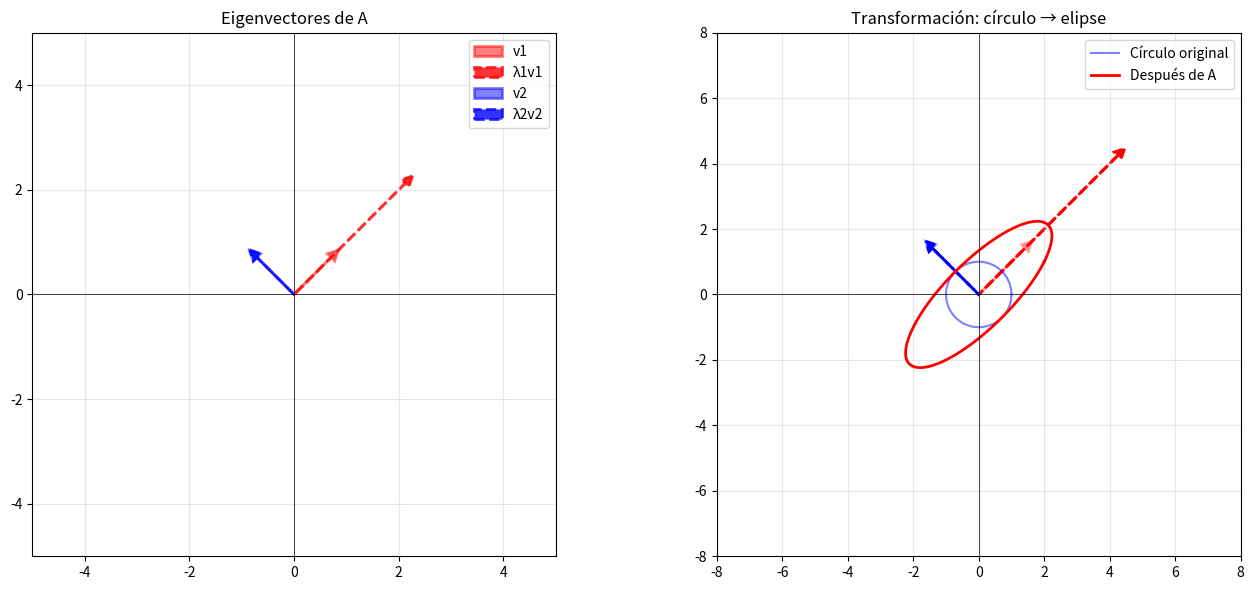

This figure's Python source:
"""
Día 3: Ejercicios de Eigenvalores y Eigenvectores
Álgebra Lineal Avanzada - Semana 3-4

Temas:
- Cálculo de eigenvalores (método característico)
- Cálculo de eigenvectores
- Verificación de la ecuación Av = λv
- Diagonalización de matrices
- Potencias de matrices usando eigendecomposición
- Aplicaciones en ML (cadenas de Markov, PageRank)
"""

import numpy as np
from typing import Tuple, List
import matplotlib.pyplot as plt


# ============================================================================
# EJERCICIO 1: Calcular Eigenvalores Manualmente (2×2)
# ============================================================================

def eigenvalores_2x2(A: np.ndarray) -> np.ndarray:
    """
    Calcula eigenvalores de una matriz 2×2 resolviendo:
    det(A - λI) = 0
    
    Para matriz [[a, b], [c, d]]:
    λ² - (a+d)λ + (ad-bc) = 0
    
    Args:
        A: Matriz 2×2
        
    Returns:
        Array con los 2 eigenvalores
    """
    if A.shape != (2, 2):
        raise ValueError("La matriz debe ser 2×2")
    
    a, b = A[0]
    c, d = A[1]
    
    # Coeficientes del polinomio característico: λ² - traza·λ + det
    traza = a + d
    det = a * d - b * c
    
    # Resolver ecuación cuadrática: λ² - traza·λ + det = 0
    # λ = (traza ± √(traza² - 4·det)) / 2
    discriminante = traza**2 - 4*det
    
    if discriminante >= 0:
        lambda1 = (traza + np.sqrt(discriminante)) / 2
        lambda2 = (traza - np.sqrt(discriminante)) / 2
    else:
        # Eigenvalores complejos
        real = traza / 2
        imag = np.sqrt(-discriminante) / 2
        lambda1 = complex(real, imag)
        lambda2 = complex(real, -imag)
    
    return np.array([lambda1, lambda2])


def test_eigenvalores_2x2():
    """Pruebas para eigenvalores 2×2"""
    print("=" * 60)
    print("EJERCICIO 1: Eigenvalores 2×2 (Manual)")
    print("=" * 60)
    
    # Caso 1: Matriz simétrica
    A = np.array([[4, 1],
                  [1, 3]], dtype=float)
    
    print(f"\nMatriz A:")
    print(A)
    
    eigenvalues_manual = eigenvalores_2x2(A)
    eigenvalues_numpy = np.linalg.eigvals(A)
    
    print(f"\nEigenvalores (manual): {eigenvalues_manual}")
    print(f"Eigenvalores (NumPy): {eigenvalues_numpy}")
    print(f"✓ Iguales: {np.allclose(eigenvalues_manual, eigenvalues_numpy)}")
    
    # Caso 2: Matriz identidad (eigenvalores = 1)
    I = np.eye(2)
    eig_I = eigenvalores_2x2(I)
    print(f"\nMatriz identidad: eigenvalores = {eig_I}")
    
    # Caso 3: Matriz de rotación (eigenvalores complejos)
    theta = np.pi / 4  # 45 grados
    R = np.array([[np.cos(theta), -np.sin(theta)],
                  [np.sin(theta), np.cos(theta)]])
    eig_R = eigenvalores_2x2(R)
    print(f"\nMatriz rotación 45°: eigenvalores = {eig_R}")
    print(f"(Complejos con magnitud 1)")
    
    print("\n" + "=" * 60 + "\n")


# ============================================================================
# EJERCICIO 2: Calcular Eigenvectores
# ============================================================================

def eigenvector(A: np.ndarray, lambda_val: float, tolerancia: float = 1e-10) -> np.ndarray:
    """
    Calcula el eigenvector asociado a un eigenvalor resolviendo:
    (A - λI)v = 0
    
    Args:
        A: Matriz cuadrada
        lambda_val: Eigenvalor
        tolerancia: Tolerancia numérica
        
    Returns:
        Eigenvector normalizado
    """
    n = A.shape[0]
    
    # Construir (A - λI)
    A_lambda = A - lambda_val * np.eye(n)
    
    # El eigenvector es el nullspace de (A - λI)
    # Usamos SVD para encontrar el vector en el nullspace
    U, S, VT = np.linalg.svd(A_lambda)
    
    # El eigenvector es la última columna de V (última fila de VT)
    v = VT[-1]
    
    # Normalizar
    v = v / np.linalg.norm(v)
    
    return v


def test_eigenvectores():
    """Pruebas para eigenvectores"""
    print("=" * 60)
    print("EJERCICIO 2: Calcular Eigenvectores")
    print("=" * 60)
    
    A = np.array([[4, -2],
                  [1, 1]], dtype=float)
    
    print(f"\nMatriz A:")
    print(A)
    
    # Obtener eigenvalores y eigenvectores con NumPy
    eigenvalues, eigenvectors = np.linalg.eig(A)
    
    print(f"\nEigenvalores: {eigenvalues}")
    
    # Calcular eigenvector manualmente para el primer eigenvalor
    lambda1 = eigenvalues[0]
    v1_manual = eigenvector(A, lambda1)
    v1_numpy = eigenvectors[:, 0]
    
    print(f"\nPara λ₁ = {lambda1:.4f}:")
    print(f"Eigenvector (manual): {v1_manual}")
    print(f"Eigenvector (NumPy): {v1_numpy}")
    
    # Los eigenvectores pueden diferir en signo
    iguales = np.allclose(v1_manual, v1_numpy) or np.allclose(v1_manual, -v1_numpy)
    print(f"✓ Iguales (permitiendo signo opuesto): {iguales}")
    
    print("\n" + "=" * 60 + "\n")


# ============================================================================
# EJERCICIO 3: Verificar Ecuación Av = λv
# ============================================================================

def verificar_ecuacion_eigen(A: np.ndarray, lambda_val: float, v: np.ndarray) -> bool:
    """
    Verifica que Av = λv
    
    Args:
        A: Matriz
        lambda_val: Eigenvalor
        v: Eigenvector
        
    Returns:
        True si cumple la ecuación
    """
    Av = A @ v
    lambda_v = lambda_val * v
    
    return np.allclose(Av, lambda_v)


def test_verificacion_eigen():
    """Pruebas de verificación de ecuación eigen"""
    print("=" * 60)
    print("EJERCICIO 3: Verificar Av = λv")
    print("=" * 60)
    
    A = np.array([[3, 1],
                  [0, 2]], dtype=float)
    
    print(f"\nMatriz A:")
    print(A)
    
    eigenvalues, eigenvectors = np.linalg.eig(A)
    
    for i in range(len(eigenvalues)):
        lambda_i = eigenvalues[i]
        v_i = eigenvectors[:, i]
        
        Av = A @ v_i
        lambda_v = lambda_i * v_i
        
        print(f"\nλ_{i+1} = {lambda_i:.4f}")
        print(f"v_{i+1} = {v_i}")
        print(f"Av = {Av}")
        print(f"λv = {lambda_v}")
        
        es_correcto = verificar_ecuacion_eigen(A, lambda_i, v_i)
        print(f"✓ Av = λv: {es_correcto}")
    
    print("\n" + "=" * 60 + "\n")


# ============================================================================
# EJERCICIO 4: Diagonalización A = QΛQ⁻¹
# ============================================================================

def diagonalizar(A: np.ndarray) -> Tuple[np.ndarray, np.ndarray, np.ndarray]:
    """
    Diagonaliza una matriz: A = Q Λ Q⁻¹
    
    Args:
        A: Matriz cuadrada
        
    Returns:
        Q (eigenvectores), Λ (eigenvalores diagonal), Q⁻¹
    """
    eigenvalues, eigenvectors = np.linalg.eig(A)
    
    Q = eigenvectors
    Lambda = np.diag(eigenvalues)
    Q_inv = np.linalg.inv(Q)
    
    return Q, Lambda, Q_inv


def test_diagonalizacion():
    """Pruebas de diagonalización"""
    print("=" * 60)
    print("EJERCICIO 4: Diagonalización A = QΛQ⁻¹")
    print("=" * 60)
    
    A = np.array([[4, 1],
                  [2, 3]], dtype=float)
    
    print(f"\nMatriz A:")
    print(A)
    
    Q, Lambda, Q_inv = diagonalizar(A)
    
    print(f"\nQ (eigenvectores):")
    print(Q)
    print(f"\nΛ (eigenvalores diagonal):")
    print(Lambda)
    print(f"\nQ⁻¹:")
    print(Q_inv)
    
    # Reconstruir A
    A_reconstruida = Q @ Lambda @ Q_inv
    
    print(f"\nA reconstruida (QΛQ⁻¹):")
    print(A_reconstruida)
    
    print(f"\n✓ A = QΛQ⁻¹: {np.allclose(A, A_reconstruida)}")
    
    print("\n" + "=" * 60 + "\n")


# ============================================================================
# EJERCICIO 5: Potencias de Matriz usando Eigendecomposición
# ============================================================================

def potencia_matriz(A: np.ndarray, n: int) -> np.ndarray:
    """
    Calcula A^n eficientemente usando eigendecomposición:
    A^n = Q Λ^n Q⁻¹
    
    Args:
        A: Matriz cuadrada
        n: Exponente
        
    Returns:
        A^n
    """
    Q, Lambda, Q_inv = diagonalizar(A)
    
    # Λ^n es fácil: elevar cada elemento diagonal a n
    Lambda_n = np.diag(np.diag(Lambda) ** n)
    
    # A^n = Q Λ^n Q⁻¹
    A_n = Q @ Lambda_n @ Q_inv
    
    return A_n


def test_potencia_matriz():
    """Pruebas de potencias de matrices"""
    print("=" * 60)
    print("EJERCICIO 5: A^n usando Eigendecomposición")
    print("=" * 60)
    
    A = np.array([[2, 1],
                  [1, 2]], dtype=float)
    
    print(f"\nMatriz A:")
    print(A)
    
    # Calcular A^10
    n = 10
    
    # Método 1: Multiplicación directa (lento)
    import time
    start = time.time()
    A_n_directo = np.linalg.matrix_power(A, n)
    t_directo = time.time() - start
    
    # Método 2: Eigendecomposición (rápido para n grande)
    start = time.time()
    A_n_eigen = potencia_matriz(A, n)
    t_eigen = time.time() - start
    
    print(f"\nA^{n} (método directo):")
    print(A_n_directo)
    print(f"Tiempo: {t_directo:.6f}s")
    
    print(f"\nA^{n} (eigendecomposición):")
    print(A_n_eigen)
    print(f"Tiempo: {t_eigen:.6f}s")
    
    print(f"\n✓ Resultados iguales: {np.allclose(A_n_directo, A_n_eigen)}")
    
    # Para n muy grande, eigendecomposición es mucho más rápido
    n_grande = 100
    A_100_eigen = potencia_matriz(A, n_grande)
    print(f"\nA^{n_grande} calculado con eigendecomposición:")
    print(f"(valores muy grandes, pero cálculo rápido)")
    
    print("\n" + "=" * 60 + "\n")


# ============================================================================
# EJERCICIO 6: Visualización Geométrica
# ============================================================================

def visualizar_eigenvectores(A: np.ndarray):
    """
    Visualiza eigenvectores y cómo A transforma el espacio
    """
    print("=" * 60)
    print("EJERCICIO 6: Visualización Geométrica")
    print("=" * 60)
    
    eigenvalues, eigenvectors = np.linalg.eig(A)
    
    # Crear figura
    fig, (ax1, ax2) = plt.subplots(1, 2, figsize=(14, 6))
    
    # Círculo unitario
    theta = np.linspace(0, 2*np.pi, 100)
    circle = np.array([np.cos(theta), np.sin(theta)])
    
    # Transformar círculo
    ellipse = A @ circle
    
    # Plot 1: Eigenvectores
    ax1.set_xlim(-5, 5)
    ax1.set_ylim(-5, 5)
    ax1.axhline(y=0, color='k', linewidth=0.5)
    ax1.axvline(x=0, color='k', linewidth=0.5)
    ax1.grid(True, alpha=0.3)
    ax1.set_aspect('equal')
    ax1.set_title('Eigenvectores de A')
    
    colors = ['red', 'blue']
    for i in range(2):
        v = eigenvectors[:, i]
        lambda_i = eigenvalues[i]
        
        # Dibujar eigenvector original
        ax1.arrow(0, 0, v[0], v[1], head_width=0.2, head_length=0.2,
                 fc=colors[i], ec=colors[i], linewidth=2, 
                 label=f'v{i+1}', alpha=0.5)
        
        # Dibujar Av = λv
        Av = lambda_i * v
        ax1.arrow(0, 0, Av[0], Av[1], head_width=0.2, head_length=0.2,
                 fc=colors[i], ec=colors[i], linewidth=2, linestyle='--',
                 label=f'λ{i+1}v{i+1}', alpha=0.8)
    
    ax1.legend()
    
    # Plot 2: Transformación
    ax2.plot(circle[0], circle[1], 'b-', label='Círculo original', alpha=0.5)
    ax2.plot(ellipse[0], ellipse[1], 'r-', label='Después de A', linewidth=2)
    
    # Eigenvectores sobre la transformación
    for i in range(2):
        v = eigenvectors[:, i] * 2  # Escalar para visualización
        lambda_i = eigenvalues[i]
        Av = lambda_i * v
        
        ax2.arrow(0, 0, v[0], v[1], head_width=0.3, head_length=0.3,
                 fc=colors[i], ec=colors[i], linewidth=2, alpha=0.3)
        ax2.arrow(0, 0, Av[0], Av[1], head_width=0.3, head_length=0.3,
                 fc=colors[i], ec=colors[i], linewidth=2, linestyle='--')
    
    ax2.set_xlim(-8, 8)
    ax2.set_ylim(-8, 8)
    ax2.axhline(y=0, color='k', linewidth=0.5)
    ax2.axvline(x=0, color='k', linewidth=0.5)
    ax2.grid(True, alpha=0.3)
    ax2.set_aspect('equal')
    ax2.set_title('Transformación: círculo → elipse')
    ax2.legend()
    
    plt.tight_layout()
    plt.savefig('eigenvectores_visualizacion.png', dpi=150, bbox_inches='tight')
    plt.close()
    
    print(f"\nMatriz A:")
    print(A)
    print(f"\nEigenvalores: {eigenvalues}")
    print(f"\nEigenvectores:")
    print(eigenvectors)
    print("\n✓ Gráfica guardada como 'eigenvectores_visualizacion.png'")
    
    print("\n" + "=" * 60 + "\n")


# ============================================================================
# EJERCICIO 7: Cadena de Markov
# ============================================================================

def estado_estacionario_markov(P: np.ndarray, max_iter: int = 100) -> np.ndarray:
    """
    Encuentra el estado estacionario de una cadena de Markov.
    
    El estado estacionario π satisface: πP = π
    Es el eigenvector asociado al eigenvalor λ = 1
    
    Args:
        P: Matriz de transición (cada fila suma 1)
        max_iter: Iteraciones máximas
        
    Returns:
        Vector de estado estacionario
    """
    # El estado estacionario es el eigenvector de P^T con eigenvalor 1
    eigenvalues, eigenvectors = np.linalg.eig(P.T)
    
    # Encontrar índice del eigenvalor más cercano a 1
    idx = np.argmin(np.abs(eigenvalues - 1))
    
    # Eigenvector correspondiente
    pi = np.real(eigenvectors[:, idx])
    
    # Normalizar para que sume 1 (distribución de probabilidad)
    pi = pi / np.sum(pi)
    
    return pi


def test_cadena_markov():
    """Pruebas de cadena de Markov"""
    print("=" * 60)
    print("EJERCICIO 7: Cadena de Markov - Estado Estacionario")
    print("=" * 60)
    
    # Ejemplo: Clima (Soleado/Lluvioso)
    # P[i,j] = probabilidad de pasar de estado i a estado j
    P = np.array([[0.9, 0.1],   # Soleado → Soleado/Lluvioso
                  [0.5, 0.5]])   # Lluvioso → Soleado/Lluvioso
    
    print("\nCadena de Markov del clima:")
    print("Estados: [Soleado, Lluvioso]")
    print("\nMatriz de transición P:")
    print(P)
    print("\nP[0,1] = 0.1 → Si hoy es soleado, 10% probabilidad de lluvia mañana")
    print("P[1,0] = 0.5 → Si hoy llueve, 50% probabilidad de sol mañana")
    
    # Estado estacionario
    pi = estado_estacionario_markov(P)
    
    print(f"\nEstado estacionario π: {pi}")
    print(f"A largo plazo:")
    print(f"  {pi[0]*100:.1f}% de días soleados")
    print(f"  {pi[1]*100:.1f}% de días lluviosos")
    
    # Verificar que πP = π
    pi_P = pi @ P
    print(f"\nVerificación πP = π:")
    print(f"πP = {pi_P}")
    print(f"π  = {pi}")
    print(f"✓ Correcto: {np.allclose(pi_P, pi)}")
    
    # Simular evolución
    print("\nEvolución desde estado inicial [1, 0] (100% soleado):")
    estado = np.array([1.0, 0.0])
    for dia in [1, 2, 5, 10, 50]:
        estado_dia = estado @ np.linalg.matrix_power(P, dia)
        print(f"Día {dia:2d}: {estado_dia} (Sol: {estado_dia[0]*100:.1f}%)")
    
    print("\n" + "=" * 60 + "\n")


# ============================================================================
# EJERCICIO 8: PageRank Simplificado
# ============================================================================

def pagerank_simple(enlaces: np.ndarray, d: float = 0.85, 
                    max_iter: int = 100, tol: float = 1e-6) -> np.ndarray:
    """
    Algoritmo PageRank simplificado.
    
    Args:
        enlaces: Matriz de adyacencia (enlaces[i,j] = 1 si i enlaza a j)
        d: Factor de amortiguamiento (damping factor)
        max_iter: Iteraciones máximas
        tol: Tolerancia de convergencia
        
    Returns:
        Scores de PageRank normalizados
    """
    n = enlaces.shape[0]
    
    # Normalizar matriz de enlaces (cada fila suma 1)
    out_degree = enlaces.sum(axis=1, keepdims=True)
    out_degree[out_degree == 0] = 1  # Evitar división por 0
    M = enlaces / out_degree
    
    # Matriz de Google: G = dM + (1-d)/n * ee^T
    G = d * M + (1 - d) / n * np.ones((n, n))
    
    # Power iteration para encontrar eigenvector dominante
    pagerank = np.ones(n) / n  # Inicializar uniforme
    
    for _ in range(max_iter):
        pagerank_new = pagerank @ G
        
        if np.linalg.norm(pagerank_new - pagerank) < tol:
            break
        
        pagerank = pagerank_new
    
    # Normalizar
    pagerank = pagerank / np.sum(pagerank)
    
    return pagerank


def test_pagerank():
    """Pruebas de PageRank"""
    print("=" * 60)
    print("EJERCICIO 8: PageRank Simplificado")
    print("=" * 60)
    
    # Red de páginas web simple
    # Páginas: A, B, C, D
    enlaces = np.array([
        [0, 1, 1, 0],  # A enlaza a B y C
        [1, 0, 0, 0],  # B enlaza a A
        [0, 1, 0, 1],  # C enlaza a B y D
        [0, 1, 1, 0]   # D enlaza a B y C
    ], dtype=float)
    
    print("\nRed de páginas web:")
    print("A → B, C")
    print("B → A")
    print("C → B, D")
    print("D → B, C")
    
    print("\nMatriz de enlaces:")
    print(enlaces)
    
    # Calcular PageRank
    pr = pagerank_simple(enlaces)
    
    paginas = ['A', 'B', 'C', 'D']
    print("\nPageRank scores:")
    for i, pagina in enumerate(paginas):
        print(f"  Página {pagina}: {pr[i]:.4f}")
    
    # Página más importante
    idx_max = np.argmax(pr)
    print(f"\n✓ Página más importante: {paginas[idx_max]} (score: {pr[idx_max]:.4f})")
    print("  (Recibe más enlaces entrantes)")
    
    print("\n" + "=" * 60 + "\n")


# ============================================================================
# FUNCIÓN PRINCIPAL
# ============================================================================

def main():
    """Ejecuta todos los ejercicios"""
    print("\n" + "=" * 60)
    print("EJERCICIOS DÍA 3: EIGENVALORES Y EIGENVECTORES")
    print("Álgebra Lineal Avanzada - Semana 3-4")
    print("=" * 60 + "\n")
    
    test_eigenvalores_2x2()
    test_eigenvectores()
    test_verificacion_eigen()
    test_diagonalizacion()
    test_potencia_matriz()
    
    # Visualización (comentar si no tienes matplotlib)
    A_viz = np.array([[2, 1], [1, 2]], dtype=float)
    visualizar_eigenvectores(A_viz)
    
    test_cadena_markov()
    test_pagerank()
    
    print("=" * 60)
    print("✓ TODOS LOS EJERCICIOS COMPLETADOS")
    print("=" * 60)


if __name__ == "__main__":
    main()
